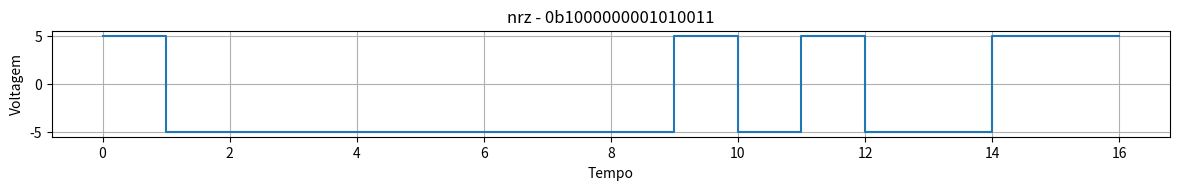
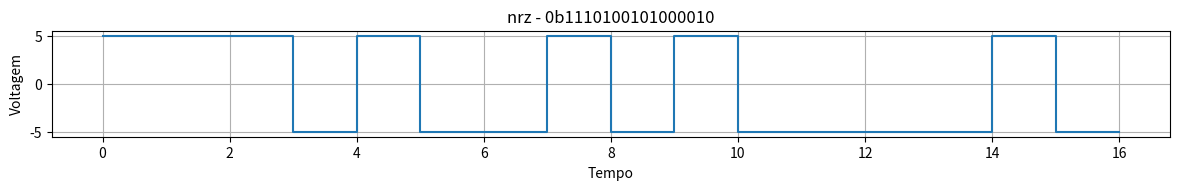
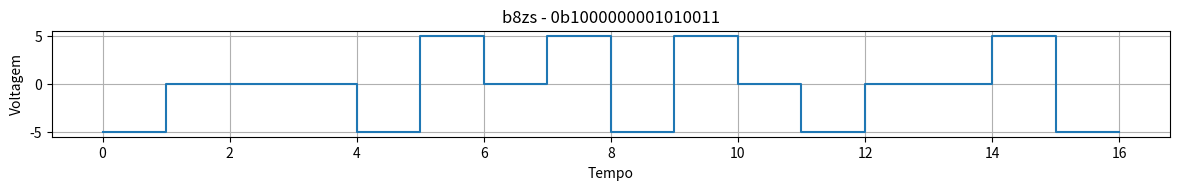
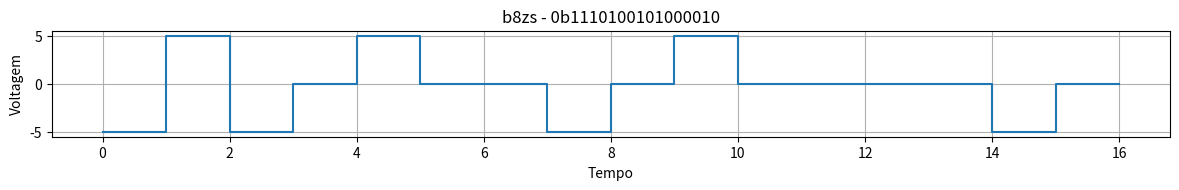
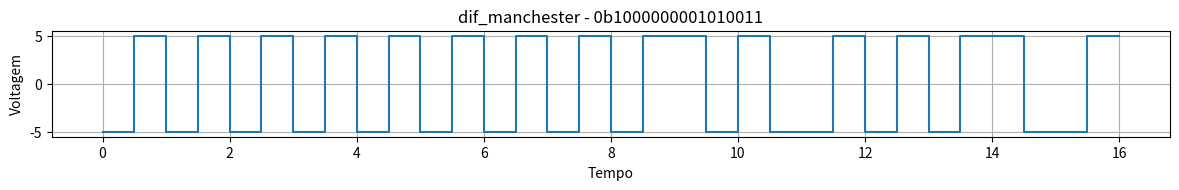
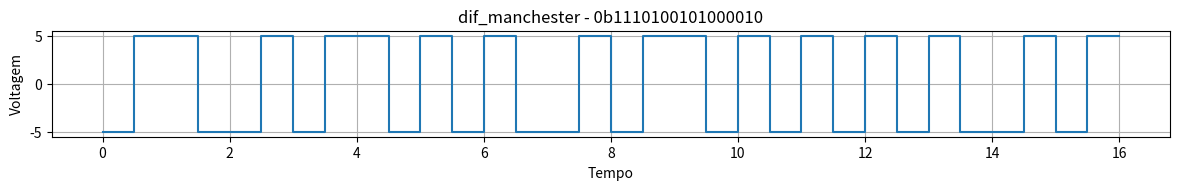

Here is the Python script that generated these plots, in order:
from matplotlib.pyplot import figure
from itertools import product
from math import log2, floor

def gen_img(funcname: str,
            sequence: int,
            dom: list[int],
            img: list[int]):
  fig = figure(None, (12, 2), 150)
  axe = fig.subplots()
  axe.set_title(f"{funcname} - {bin(sequence)}")
  axe.set_xlabel("Tempo")
  axe.set_ylabel("Voltagem")
  axe.step(dom, img, where = "post")
  axe.grid(True)
  fig.tight_layout(pad = 1)

def nrz(data: int):
  order = floor(log2(data)) + 1
  dom = list(range(order))
  img = [5 if data & (1 << i) else -5
    for i in reversed(range(order))]
  dom.append(order)
  img.append(img[-1])
  return dom, img

def b8zs(data: int):
  order = floor(log2(data)) + 1
  dom = list(range(order))
  img = []
  ones, even, zeros = 0, 0, 0
  for i in reversed(range(order)):
    if data & (1 << i):
      img.extend(([0] * zeros) + [5 if ones else -5])
      ones ^= 1
      zeros = 0
    else:
      zeros += 1
      if zeros == 8:
        if even:
          img.extend([0, 0, 0, 5, -5, 0, -5, 5])
        else:
          img.extend([0, 0, 0, -5, 5, 0, 5, -5])
        even ^= 1
        zeros = 0
  img.extend([0] * zeros)
  dom.append(order)
  img.append(img[-1])
  return dom, img

def dif_manchester(data: int):
  order = floor(log2(data)) + 1
  dom = [e / 2 for e in range(order * 2)]
  prev, img = 0, []
  for i in reversed(range(order)):
    prev ^= bool(data & (1 << i))
    img.extend(map(lambda x: 5 if x
      else -5, (prev ^ 1, prev)))
  dom.append(order)
  img.append(img[-1])
  return dom, img

funcs = (nrz, b8zs, dif_manchester)
seqs = (0b1000000001010011, 0b1110100101000010)
for func, seq in product(funcs, seqs):
  dom, img = func(seq)
  gen_img(func.__name__, seq, dom, img)
